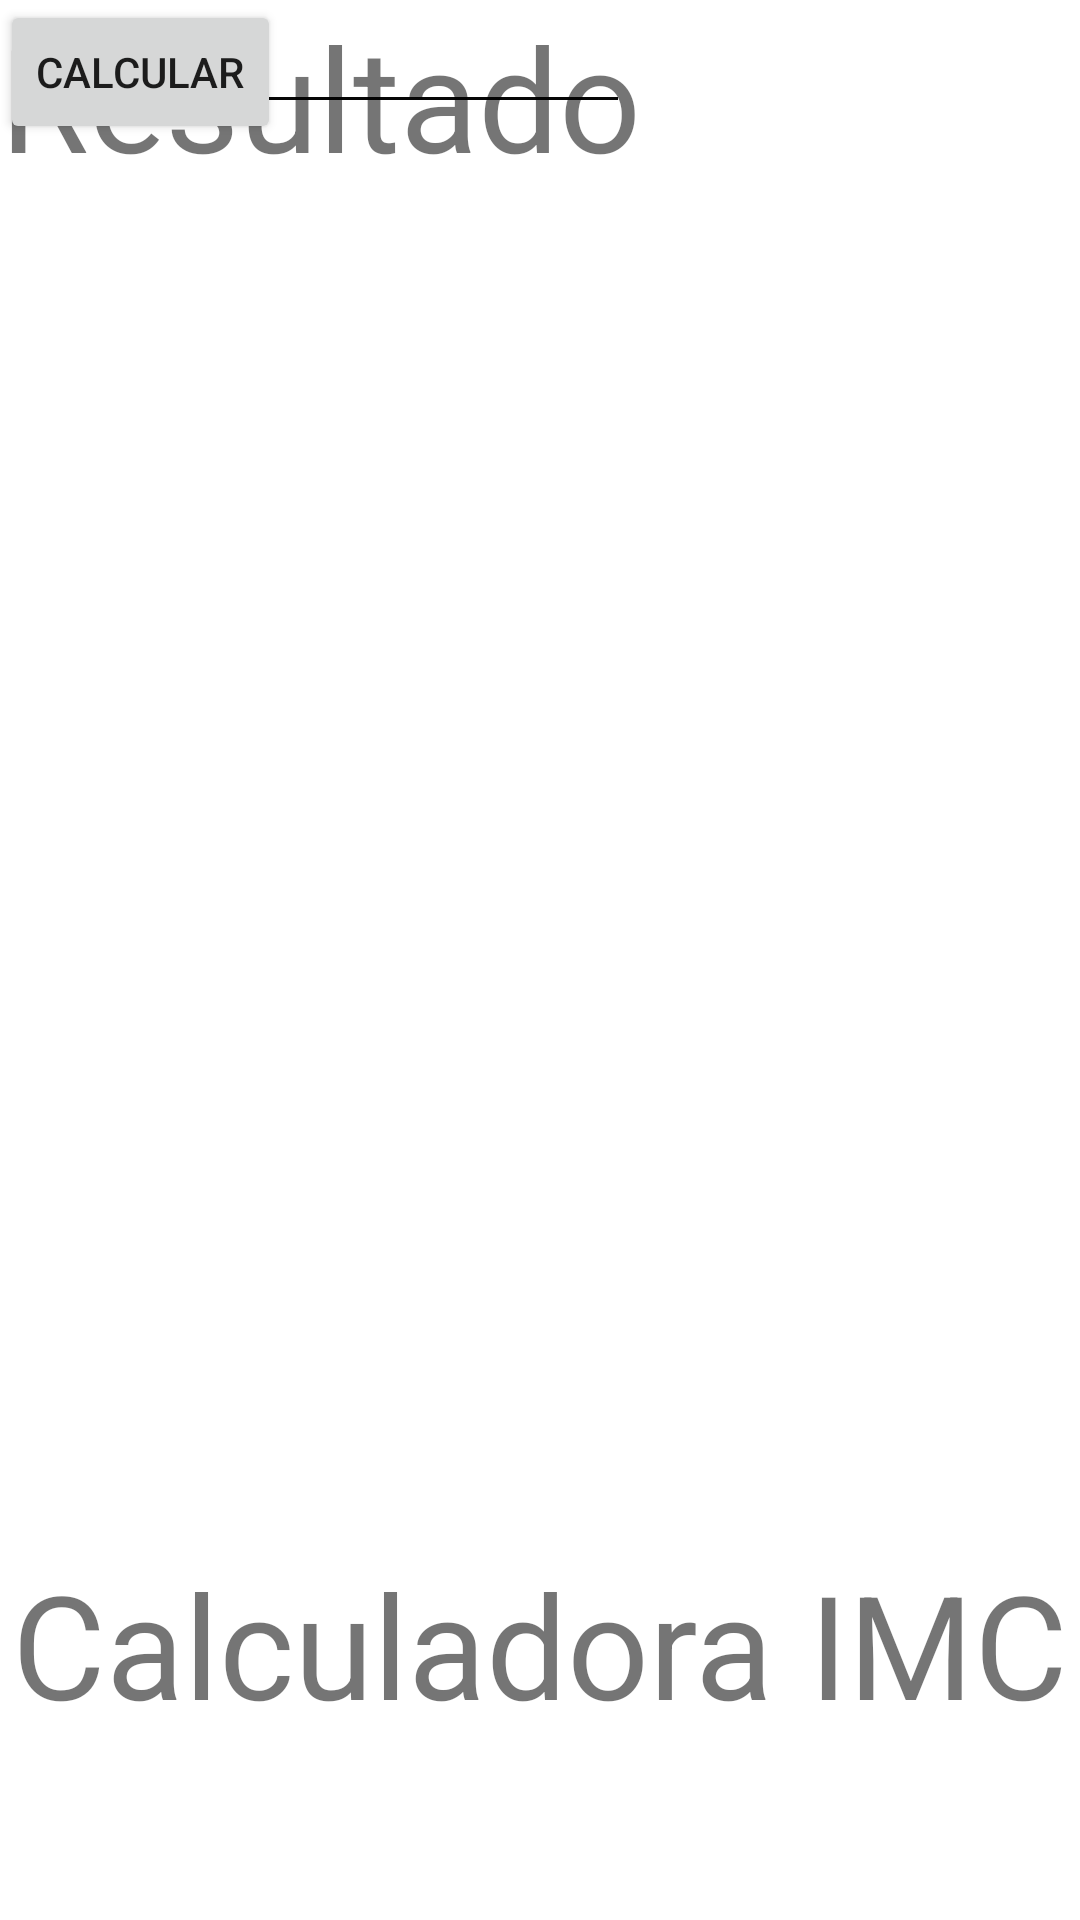

Write the Android layout XML for this screen, with the resource values it uses.
<!-- AndroidManifest.xml: application theme Theme.IMCandroid -->
<!-- res/layout/activity_main.xml -->
<?xml version="1.0" encoding="utf-8"?>
<androidx.constraintlayout.widget.ConstraintLayout xmlns:android="http://schemas.android.com/apk/res/android"
    xmlns:app="http://schemas.android.com/apk/res-auto"
    xmlns:tools="http://schemas.android.com/tools"
    android:layout_width="match_parent"
    android:layout_height="match_parent"
    tools:context=".MainActivity">

    <TextView
        android:id="@+id/titulo"
        android:layout_width="wrap_content"
        android:layout_height="wrap_content"
        android:text="Calculadora IMC"
        android:textSize="48sp"
        app:layout_constraintBottom_toBottomOf="parent"
        app:layout_constraintEnd_toEndOf="parent"
        app:layout_constraintStart_toStartOf="parent"
        app:layout_constraintTop_toTopOf="parent"
        app:layout_constraintVertical_bias="0.896" />

    <EditText
        android:id="@+id/txtnome"
        android:layout_width="wrap_content"
        android:layout_height="wrap_content"
        android:ems="10"
        android:inputType="textPersonName"
        android:text="Nome"
        tools:layout_editor_absoluteX="81dp"
        tools:layout_editor_absoluteY="59dp" />

    <EditText
        android:id="@+id/txtidade"
        android:layout_width="wrap_content"
        android:layout_height="wrap_content"
        android:ems="10"
        android:inputType="textPersonName"
        android:text="Idade"
        tools:layout_editor_absoluteX="81dp"
        tools:layout_editor_absoluteY="149dp" />

    <EditText
        android:id="@+id/txtpeso"
        android:layout_width="wrap_content"
        android:layout_height="wrap_content"
        android:ems="10"
        android:inputType="textPersonName"
        android:text="Peso"
        tools:layout_editor_absoluteX="87dp"
        tools:layout_editor_absoluteY="254dp" />

    <EditText
        android:id="@+id/txtaltura"
        android:layout_width="wrap_content"
        android:layout_height="wrap_content"
        android:ems="10"
        android:inputType="textPersonName"
        android:text="Altura"
        tools:layout_editor_absoluteX="81dp"
        tools:layout_editor_absoluteY="350dp" />

    <TextView
        android:id="@+id/txtresultado"
        android:layout_width="wrap_content"
        android:layout_height="wrap_content"
        android:text="Resultado"
        android:textSize="48sp"
        tools:layout_editor_absoluteX="77dp"
        tools:layout_editor_absoluteY="463dp" />

    <Button
        android:id="@+id/btncalcular"
        android:layout_width="wrap_content"
        android:layout_height="wrap_content"
        android:text="Calcular"
        tools:layout_editor_absoluteX="140dp"
        tools:layout_editor_absoluteY="415dp" />

</androidx.constraintlayout.widget.ConstraintLayout>
<!-- resources referenced by this layout -->
<resources>
  <style name="Theme.IMCandroid" parent="Theme.MaterialComponents.DayNight.DarkActionBar">
          
          <item name="colorPrimary">@color/purple_500</item>
          <item name="colorPrimaryVariant">@color/purple_700</item>
          <item name="colorOnPrimary">@color/white</item>
          
          <item name="colorSecondary">@color/teal_200</item>
          <item name="colorSecondaryVariant">@color/teal_700</item>
          <item name="colorOnSecondary">@color/black</item>
          
          <item name="android:statusBarColor" tools:targetApi="l">?attr/colorPrimaryVariant</item>
          
      </style>
  <!-- not gathered from this repository: default colours our renderer supplied (Android Studio template values) -->
  <color name="purple_500">#FF6200EE</color>
  <color name="purple_700">#FF3700B3</color>
  <color name="teal_200">#FF03DAC5</color>
  <color name="teal_700">#FF018786</color>
  <color name="black">#FF000000</color>
  <color name="white">#FFFFFFFF</color>
</resources>
